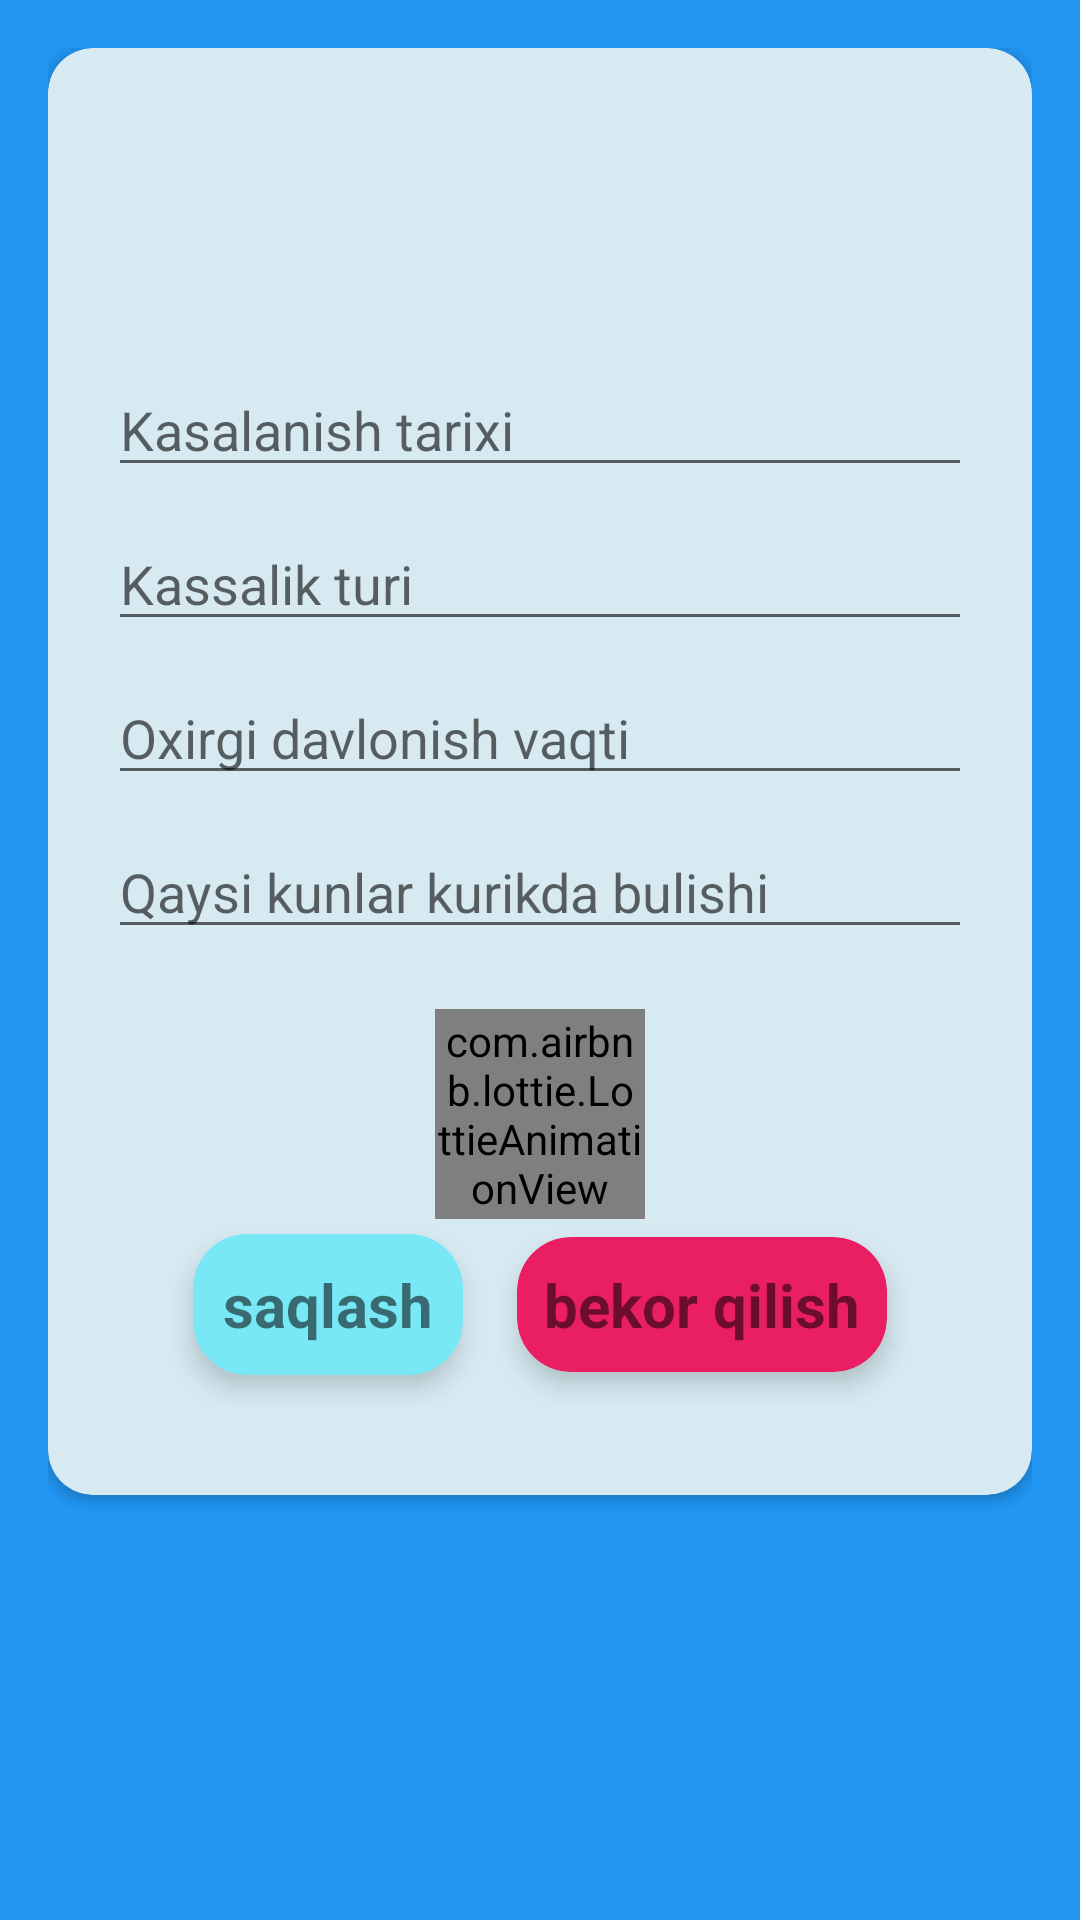

Here is an Android app screen rendered from its layout file. Give the layout XML and the strings, colors and styles it references.
<!-- AndroidManifest.xml: application theme Theme.MyThenote -->
<!-- res/layout/fragment_blank.xml -->
<?xml version="1.0" encoding="utf-8"?>
<LinearLayout xmlns:android="http://schemas.android.com/apk/res/android"
    xmlns:tools="http://schemas.android.com/tools"
    android:layout_width="match_parent"
    xmlns:app="http://schemas.android.com/apk/res-auto"
    android:orientation="vertical"
    android:background="#2196F3"
    android:padding="16dp"
    android:layout_height="match_parent"
    tools:context=".BlankFragment">



    <androidx.cardview.widget.CardView
        app:layout_constraintTop_toTopOf="parent"
        app:layout_constraintLeft_toLeftOf="parent"
        app:layout_constraintBottom_toBottomOf="parent"
        app:layout_constraintRight_toRightOf="parent"
        android:backgroundTint="#D7E9F1"
        app:cardCornerRadius="15dp"
        android:layout_width="match_parent"
        android:layout_height="wrap_content">

        <ImageView

            android:layout_marginTop="8dp"
            android:layout_marginBottom="15dp"
            android:layout_gravity="center_horizontal"
            android:id="@+id/img_re"
            android:layout_width="100dp"
            android:layout_height="100dp"/>


        <LinearLayout
            android:layout_marginTop="75sp"
            android:padding="20dp"
            android:orientation="vertical"
            android:layout_width="match_parent"
            android:layout_height="wrap_content">



            <EditText
                android:layout_marginTop="10dp"
                android:hint="Kasalanish tarixi"
                android:id="@+id/medicalHistory"
                android:layout_width="match_parent"
                android:layout_height="wrap_content"/>

            <EditText
                android:layout_marginTop="10dp"
                android:hint="Kassalik turi"
                android:id="@+id/onTheLastDayOfTreatment"
                android:layout_width="match_parent"
                android:layout_height="wrap_content"/>

            <EditText
                android:layout_marginTop="10dp"
                android:hint="Oxirgi davlonish vaqti"
                android:id="@+id/dateoftreatment"
                android:layout_width="match_parent"
                android:layout_height="wrap_content"/>

            <EditText
                android:layout_marginTop="10dp"
                android:hint="Qaysi kunlar kurikda bulishi"
                android:id="@+id/daystocome"
                android:layout_width="match_parent"
                android:layout_height="wrap_content"/>





            <androidx.constraintlayout.widget.ConstraintLayout
                android:layout_marginTop="10dp"
                android:background="#FFD7E9F1"
                android:layout_width="match_parent"
                android:padding="10dp"
                android:layout_height="wrap_content">

                <com.airbnb.lottie.LottieAnimationView
                    app:layout_constraintLeft_toLeftOf="parent"
                    app:layout_constraintTop_toTopOf="parent"
                    app:layout_constraintRight_toRightOf="parent"
                    android:id="@+id/gallery"
                    android:layout_width="70dp"
                    android:layout_height="70dp"
                    app:lottie_rawRes="@raw/photoalbom"

                    app:lottie_autoPlay="true"
                    app:lottie_loop="true"/>


                <androidx.cardview.widget.CardView
                    app:layout_constraintTop_toBottomOf="@+id/gallery"
                    android:layout_marginTop="5dp"
                    app:layout_constraintRight_toLeftOf="@+id/cancel"
                    app:layout_constraintLeft_toLeftOf="parent"
                    app:layout_constraintBottom_toBottomOf="parent"
                    android:layout_marginBottom="10dp"
                    app:cardElevation="5dp"
                    app:cardCornerRadius="18sp"
                    android:backgroundTint="#79E8F6"
                    android:id="@+id/save_data"

                    android:layout_width="wrap_content"
                    android:layout_height="match_parent">

                    <TextView

                        android:layout_margin="10dp"
                        android:textSize="20sp"
                        android:textStyle="bold"
                        android:layout_gravity="center"
                        android:text="saqlash"
                        android:layout_width="wrap_content"
                        android:layout_height="wrap_content"/>

                </androidx.cardview.widget.CardView>

                <androidx.cardview.widget.CardView
                    android:layout_marginTop="5dp"
                    app:layout_constraintBottom_toBottomOf="parent"
                  app:layout_constraintTop_toBottomOf="@+id/gallery"
                    app:layout_constraintRight_toRightOf="parent"
                    android:layout_marginBottom="10dp"
                    app:cardElevation="5dp"
                    app:cardCornerRadius="18sp"
                    android:backgroundTint="#E91E63"
                    app:layout_constraintLeft_toRightOf="@+id/save_data"
                    android:id="@+id/cancel"
                    android:layout_width="wrap_content"
                    android:layout_height="match_parent">


                    <TextView
                        android:layout_margin="9sp"
                        android:layout_gravity="center"
                        android:textStyle="bold"
                        android:textSize="20sp"
                        android:text="bekor qilish"
                        android:layout_width="wrap_content"
                        android:layout_height="wrap_content"/>

                </androidx.cardview.widget.CardView>



            </androidx.constraintlayout.widget.ConstraintLayout>

            <androidx.recyclerview.widget.RecyclerView
                android:id="@+id/rv_checkbox"
                app:spanCount="2"
                app:layoutManager="androidx.recyclerview.widget.GridLayoutManager"
                android:layout_width="match_parent"
                android:layout_height="wrap_content"/>





        </LinearLayout>

    </androidx.cardview.widget.CardView>


</LinearLayout>
<!-- resources referenced by this layout -->
<resources>
  <style name="Theme.MyThenote" parent="Theme.MaterialComponents.DayNight.NoActionBar">
          
          <item name="colorPrimary">@color/purple_500</item>
          <item name="colorPrimaryVariant">@color/purple_700</item>
          <item name="colorOnPrimary">@color/white</item>
          
          <item name="colorSecondary">@color/teal_200</item>
          <item name="colorSecondaryVariant">@color/teal_700</item>
          <item name="colorOnSecondary">@color/black</item>
          
          <item name="android:statusBarColor">?attr/colorPrimaryVariant</item>
          
          <item name="windowNoTitle">true</item>
  
      </style>
  <!-- not gathered from this repository: default colours our renderer supplied (Android Studio template values) -->
  <color name="purple_500">#FF6200EE</color>
  <color name="purple_700">#FF3700B3</color>
  <color name="teal_200">#FF03DAC5</color>
  <color name="teal_700">#FF018786</color>
  <color name="black">#FF000000</color>
  <color name="white">#FFFFFFFF</color>
</resources>
